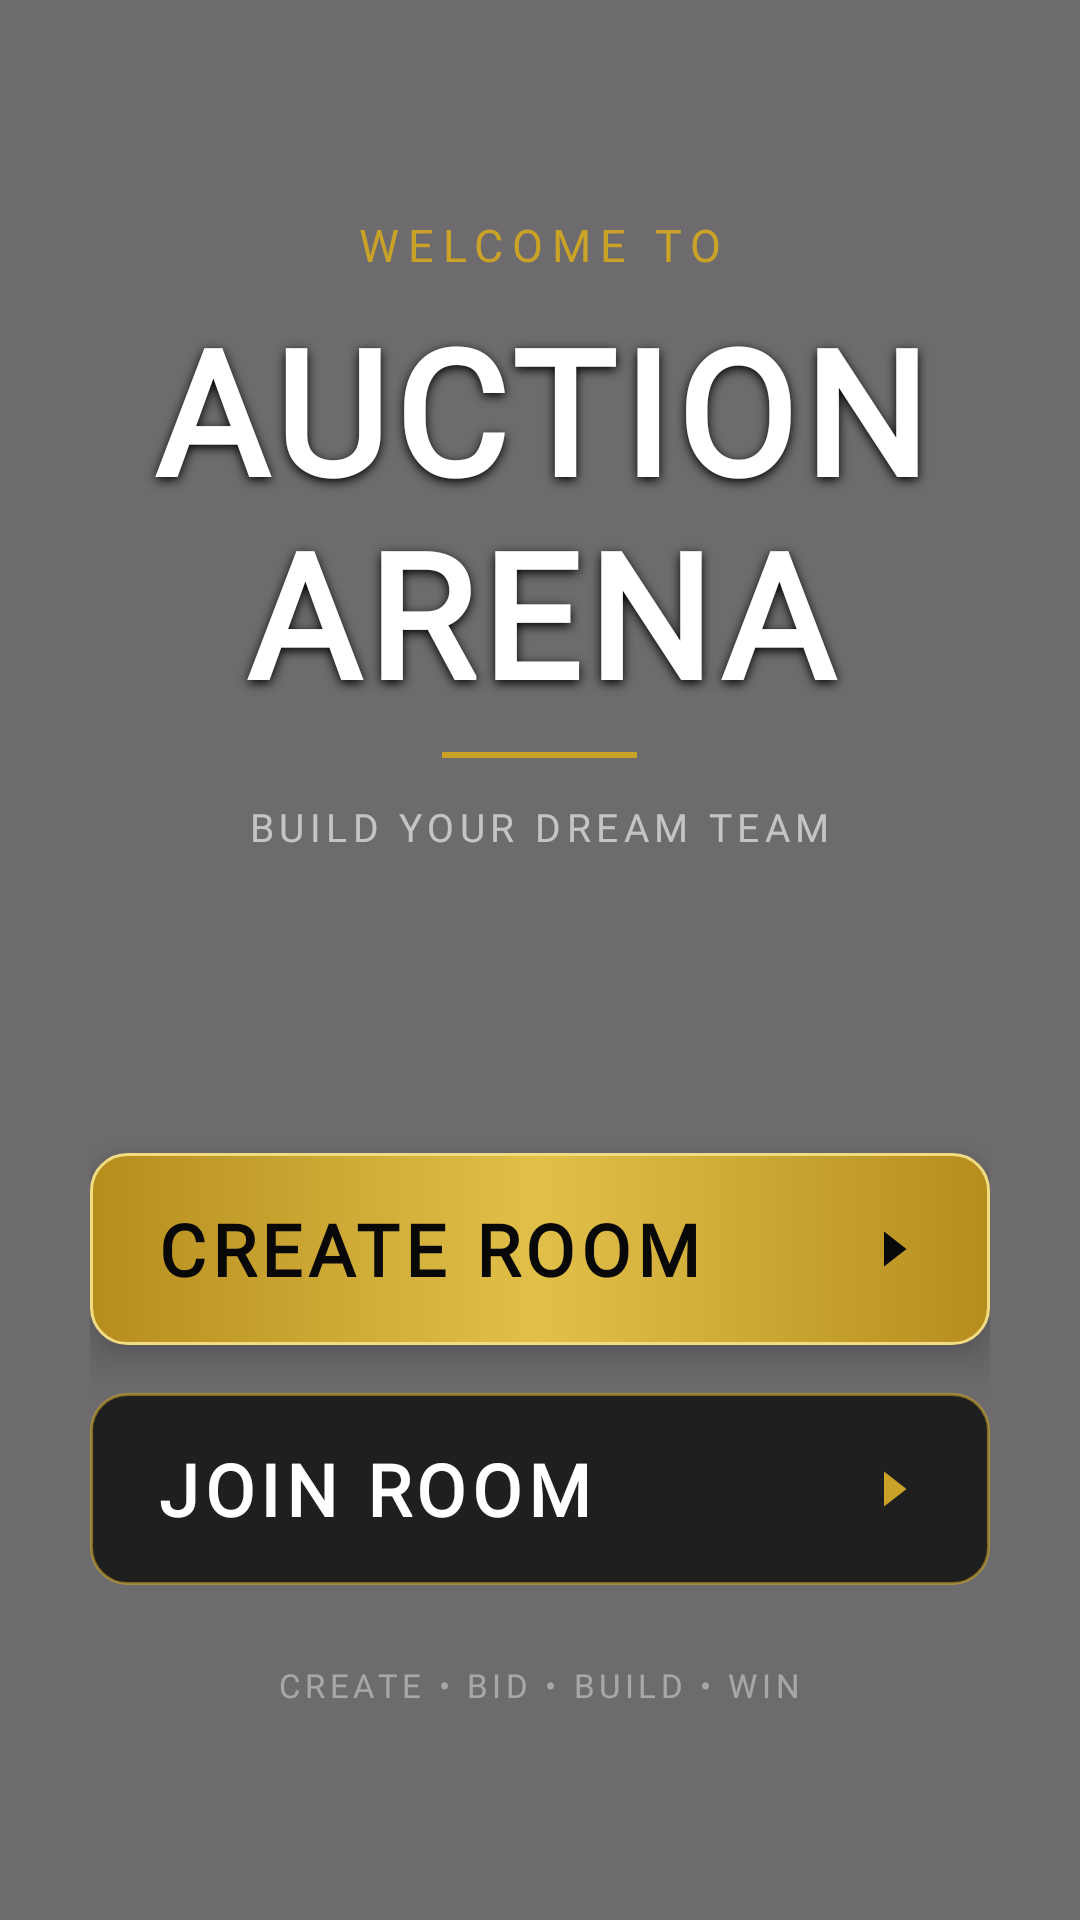

Android layout source for this screen:
<!-- AndroidManifest.xml: application theme Theme.AuctionArena -->
<!-- res/layout/activity_main.xml -->
<?xml version="1.0" encoding="utf-8"?>
<androidx.constraintlayout.widget.ConstraintLayout
    xmlns:android="http://schemas.android.com/apk/res/android"
    xmlns:app="http://schemas.android.com/apk/res-auto"
    android:layout_width="match_parent"
    android:layout_height="match_parent">

    
    
    

    <ImageView
        android:layout_width="0dp"
        android:layout_height="0dp"
        android:src="@drawable/home"
        android:scaleType="centerCrop"
        android:contentDescription="@null"
        app:layout_constraintTop_toTopOf="parent"
        app:layout_constraintBottom_toBottomOf="parent"
        app:layout_constraintStart_toStartOf="parent"
        app:layout_constraintEnd_toEndOf="parent" />


    
    
    

    <View
        android:layout_width="0dp"
        android:layout_height="0dp"
        android:background="#90000000"
        app:layout_constraintTop_toTopOf="parent"
        app:layout_constraintBottom_toBottomOf="parent"
        app:layout_constraintStart_toStartOf="parent"
        app:layout_constraintEnd_toEndOf="parent" />


    
    
    

    <LinearLayout
        android:id="@+id/mainContent"
        android:layout_width="0dp"
        android:layout_height="wrap_content"
        android:layout_marginStart="30dp"
        android:layout_marginEnd="30dp"
        android:orientation="vertical"
        android:gravity="center_horizontal"
        app:layout_constraintTop_toTopOf="parent"
        app:layout_constraintBottom_toBottomOf="parent"
        app:layout_constraintStart_toStartOf="parent"
        app:layout_constraintEnd_toEndOf="parent">


        
        
        

        <TextView
            android:layout_width="wrap_content"
            android:layout_height="wrap_content"
            android:text="WELCOME TO"
            android:textColor="#C9A227"
            android:textSize="15sp"
            android:letterSpacing="0.20"
            android:fontFamily="@font/bebas_neue" />


        
        
        

        <TextView
            android:id="@+id/txtTitle"
            android:layout_width="wrap_content"
            android:layout_height="wrap_content"
            android:layout_marginTop="6dp"
            android:text="AUCTION ARENA"
            android:textColor="#FFFFFF"
            android:textSize="58sp"
            android:textStyle="bold"
            android:fontFamily="@font/bebas_neue"
            android:gravity="center"
            android:letterSpacing="0.04"
            android:shadowColor="#FF000000"
            android:shadowDx="0"
            android:shadowDy="3"
            android:shadowRadius="8" />


        
        
        

        <View
            android:layout_width="65dp"
            android:layout_height="2dp"
            android:layout_marginTop="8dp"
            android:background="#C9A227" />


        
        
        

        <TextView
            android:layout_width="wrap_content"
            android:layout_height="wrap_content"
            android:layout_marginTop="14dp"
            android:text="BUILD YOUR DREAM TEAM"
            android:textColor="#99FFFFFF"
            android:textSize="13sp"
            android:letterSpacing="0.14"
            android:fontFamily="@font/bebas_neue" />


        
        
        

        <Space
            android:layout_width="match_parent"
            android:layout_height="100dp" />


        
        
        

        <LinearLayout
            android:id="@+id/btnCreateRoom"
            android:layout_width="match_parent"
            android:layout_height="64dp"
            android:orientation="horizontal"
            android:gravity="center_vertical"
            android:paddingStart="22dp"
            android:paddingEnd="22dp"
            android:background="@drawable/royal_gold_button"
            android:clickable="true"
            android:focusable="true"
            android:elevation="8dp">


            

            <TextView
                android:layout_width="0dp"
                android:layout_height="wrap_content"
                android:layout_weight="1"
                android:text="CREATE ROOM"
                android:textColor="#080808"
                android:textStyle="bold"
                android:textSize="24sp"
                android:letterSpacing="0.08"
                android:fontFamily="@font/bebas_neue" />


            

            <ImageView
                android:layout_width="20dp"
                android:layout_height="20dp"
                android:src="@drawable/ic_arrow"
                android:contentDescription="@null"
                app:tint="#080808" />


        </LinearLayout>


        
        
        

        <Space
            android:layout_width="match_parent"
            android:layout_height="16dp" />


        
        
        

        <LinearLayout
            android:id="@+id/btnJoinRoom"
            android:layout_width="match_parent"
            android:layout_height="64dp"
            android:orientation="horizontal"
            android:gravity="center_vertical"
            android:paddingStart="22dp"
            android:paddingEnd="22dp"
            android:background="@drawable/dark_button"
            android:clickable="true"
            android:focusable="true"
            android:elevation="6dp">


            

            <TextView
                android:layout_width="0dp"
                android:layout_height="wrap_content"
                android:layout_weight="1"
                android:text="JOIN ROOM"
                android:textColor="#FFFFFF"
                android:textStyle="bold"
                android:textSize="24sp"
                android:letterSpacing="0.08"
                android:fontFamily="@font/bebas_neue" />


            

            <ImageView
                android:layout_width="20dp"
                android:layout_height="20dp"
                android:src="@drawable/ic_arrow"
                android:contentDescription="@null"
                app:tint="#C9A227" />


        </LinearLayout>


        
        
        

        <TextView
            android:layout_width="wrap_content"
            android:layout_height="wrap_content"
            android:layout_marginTop="26dp"
            android:text="CREATE • BID • BUILD • WIN"
            android:textColor="#66FFFFFF"
            android:textSize="11sp"
            android:letterSpacing="0.14"
            android:fontFamily="@font/bebas_neue" />


    </LinearLayout>

</androidx.constraintlayout.widget.ConstraintLayout>
<!-- resources referenced by this layout -->
<resources>
  <!-- drawable dark_button (drawable) -->
  <?xml version="1.0" encoding="utf-8"?>
  <selector xmlns:android="http://schemas.android.com/apk/res/android">
  
      
  
      <item android:state_pressed="true">
  
          <shape android:shape="rectangle">
  
              <solid android:color="#221E12" />
  
              <stroke
                  android:width="2dp"
                  android:color="#E1C04A" />
  
              <corners android:radius="12dp" />
  
          </shape>
  
      </item>
  
  
      
  
      <item>
  
          <shape android:shape="rectangle">
  
              <solid android:color="#CC0D0D0D" />
  
              <stroke
                  android:width="1dp"
                  android:color="#99C9A227" />
  
              <corners android:radius="12dp" />
  
          </shape>
  
      </item>
  
  </selector>
  <!-- drawable ic_arrow (drawable) -->
  <vector xmlns:android="http://schemas.android.com/apk/res/android"
      android:width="24dp"
      android:height="24dp"
      android:viewportWidth="24"
      android:viewportHeight="24">
  
      <path
          android:fillColor="#FFFFFF"
          android:pathData="M8,5 L17,12 L8,19 Z"/>
  
  </vector>
  <!-- drawable royal_gold_button (drawable) -->
  <?xml version="1.0" encoding="utf-8"?>
  <selector xmlns:android="http://schemas.android.com/apk/res/android">
  
      
  
      <item android:state_pressed="true">
  
          <shape android:shape="rectangle">
  
              <gradient
                  android:angle="0"
                  android:startColor="#9C7A16"
                  android:centerColor="#C9A227"
                  android:endColor="#9C7A16" />
  
              <corners android:radius="12dp" />
  
              <stroke
                  android:width="1dp"
                  android:color="#E8CF69" />
  
          </shape>
  
      </item>
  
  
      
  
      <item>
  
          <shape android:shape="rectangle">
  
              <gradient
                  android:angle="0"
                  android:startColor="#B68D1D"
                  android:centerColor="#E1C04A"
                  android:endColor="#B68D1D" />
  
              <corners android:radius="12dp" />
  
              <stroke
                  android:width="1dp"
                  android:color="#F2DC82" />
  
          </shape>
  
      </item>
  
  </selector>
  <style name="Theme.AuctionArena" parent="Theme.Material3.DayNight.NoActionBar">
  
          
          <item name="colorPrimary">@android:color/black</item>
          <item name="colorPrimaryVariant">@android:color/black</item>
          <item name="colorOnPrimary">@android:color/white</item>
  
          
          <item name="android:statusBarColor">@android:color/transparent</item>
          <item name="android:navigationBarColor">@android:color/black</item>
  
          
          <item name="android:windowLightStatusBar">false</item>
          <item name="android:windowLightNavigationBar">false</item>
  
      </style>
</resources>
